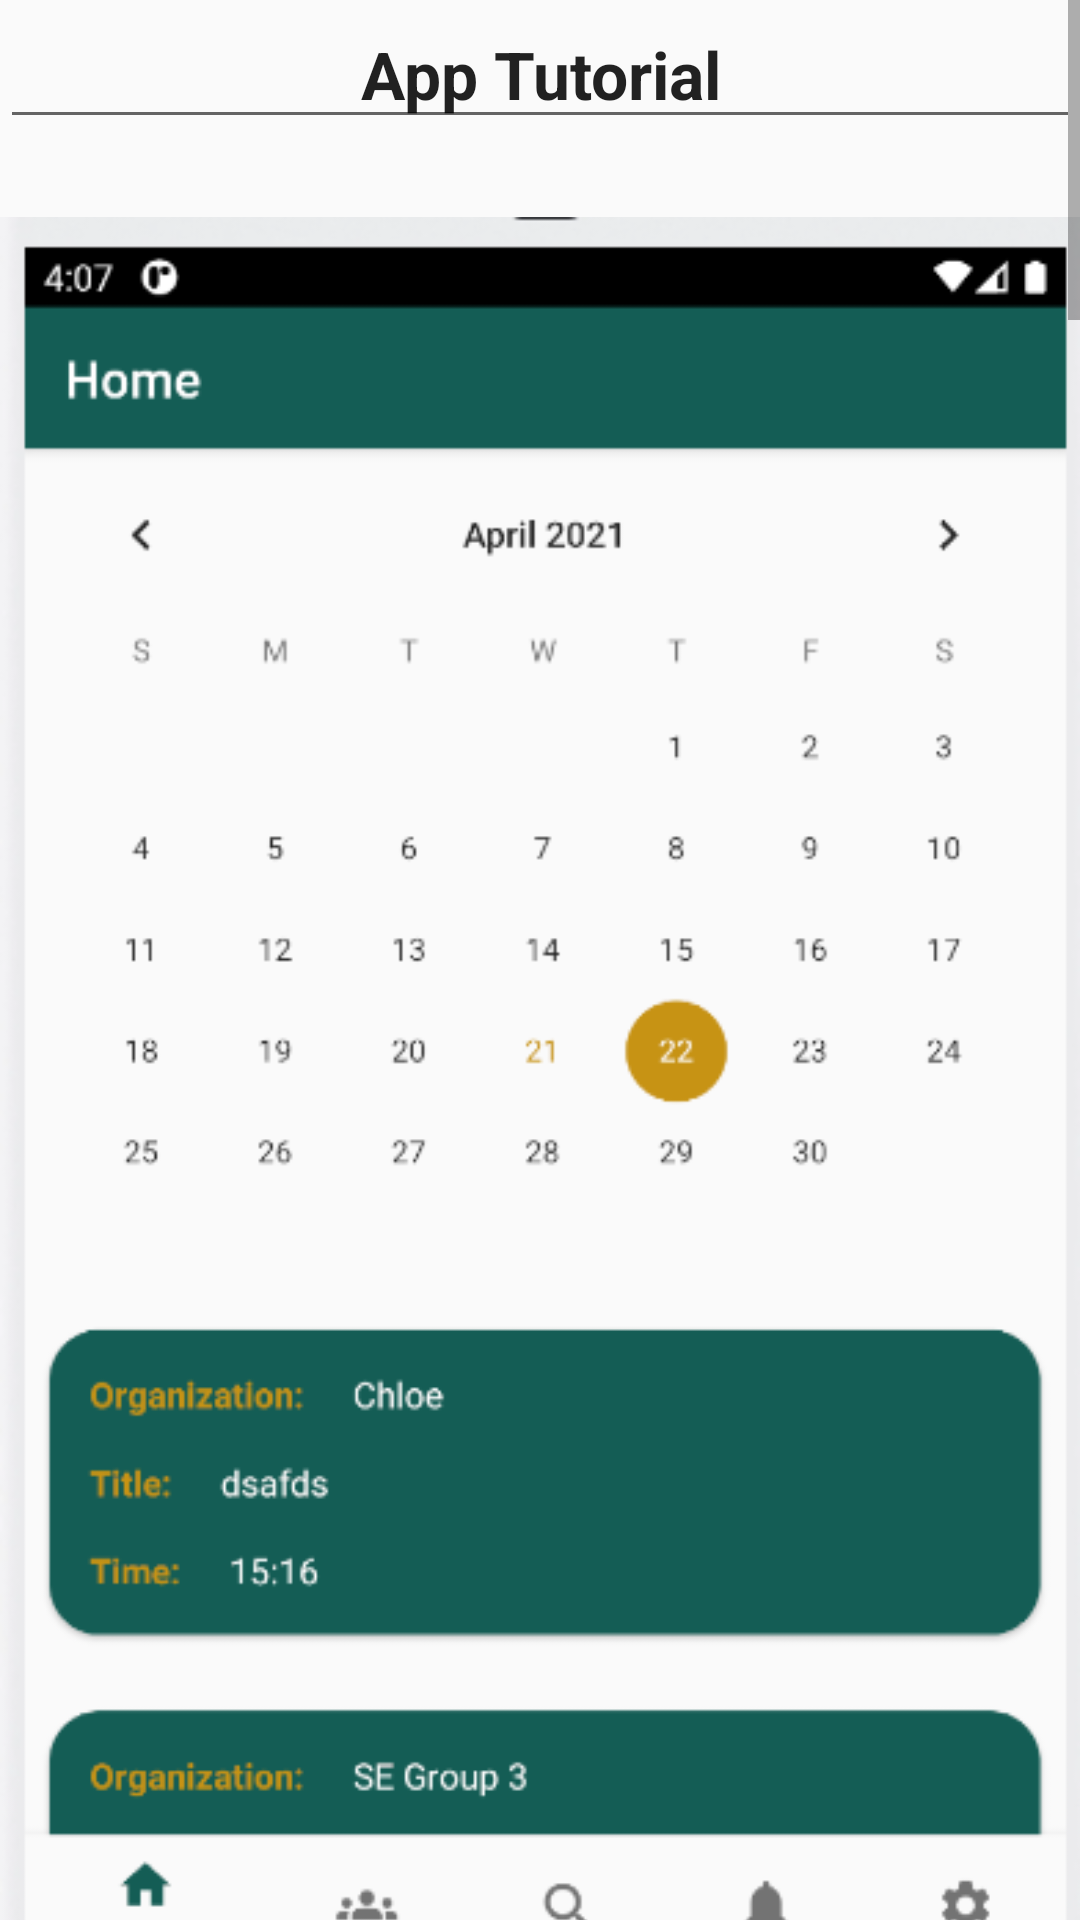

Android layout source for this screen:
<!-- AndroidManifest.xml: application theme AppTheme -->
<!-- res/layout/fragment_usertutfrag.xml -->
<?xml version="1.0" encoding="utf-8"?>
<FrameLayout xmlns:android="http://schemas.android.com/apk/res/android"
    xmlns:app="http://schemas.android.com/apk/res-auto"
    xmlns:tools="http://schemas.android.com/tools"
    android:layout_width="match_parent"
    android:layout_height="match_parent"
    tools:context=".usertutfrag">

    


    <ScrollView
        android:layout_width="match_parent"
        android:layout_height="match_parent">

        <LinearLayout
            android:layout_width="match_parent"
            android:layout_height="wrap_content"
            android:orientation="vertical" >

            <EditText
                android:id="@+id/editTextTextPersonName"
                android:layout_width="match_parent"
                android:layout_height="wrap_content"
                android:ems="10"
                android:inputType="textPersonName"
                android:text="App Tutorial"
                android:textAlignment="center"
                android:textAppearance="@style/TextAppearance.AppCompat.Large"
                android:textStyle="bold" />

            <ImageView
                android:id="@+id/imageView4"
                android:layout_width="match_parent"
                android:layout_height="wrap_content"
                android:src="@drawable/homeview" />

            <EditText
                android:id="@+id/editTextTextMultiLine7"
                android:layout_width="match_parent"
                android:layout_height="114dp"
                android:ems="10"
                android:gravity="center"
                android:inputType="textMultiLine"
                android:text="Use the Home page to find new and upcoming events"
                android:textAppearance="@style/TextAppearance.AppCompat.Body1"
                android:textSize="18sp"
                android:textStyle="bold" />

            <ImageView
                android:id="@+id/imageView5"
                android:layout_width="match_parent"
                android:layout_height="wrap_content"
                android:src="@drawable/orgs" />

            <EditText
                android:id="@+id/editTextTextMultiLine8"
                android:layout_width="match_parent"
                android:layout_height="122dp"
                android:ems="10"
                android:gravity="center"
                android:inputType="textMultiLine"
                android:text="Find new organizations to join"
                android:textStyle="bold" />

            <ImageView
                android:id="@+id/imageView6"
                android:layout_width="match_parent"
                android:layout_height="wrap_content"
                android:src="@drawable/disc" />

            <EditText
                android:id="@+id/editTextTextMultiLine9"
                android:layout_width="match_parent"
                android:layout_height="131dp"
                android:ems="10"
                android:gravity="center"
                android:inputType="textMultiLine"
                android:text="Discover new topics and discuss ideas"
                android:textStyle="bold" />

            <ImageView
                android:id="@+id/imageView8"
                android:layout_width="match_parent"
                android:layout_height="wrap_content"
                android:src="@drawable/noti" />

            <EditText
                android:id="@+id/editTextTextMultiLine10"
                android:layout_width="match_parent"
                android:layout_height="170dp"
                android:ems="10"
                android:gravity="center"
                android:inputType="textMultiLine"
                android:text="Check your notifications and view your past comments and posts"
                android:textStyle="bold" />

            <ImageView
                android:id="@+id/imageView7"
                android:layout_width="match_parent"
                android:layout_height="wrap_content"
                android:src="@drawable/sett" />

            <EditText
                android:id="@+id/editTextTextMultiLine11"
                android:layout_width="match_parent"
                android:layout_height="79dp"
                android:ems="10"
                android:gravity="center"
                android:inputType="textMultiLine"
                android:text="Change your username or password and update your settings "
                android:textStyle="bold" />

        </LinearLayout>
    </ScrollView>

</FrameLayout>
<!-- resources referenced by this layout -->
<resources>
  <!-- drawable disc: png bitmap (drawable, 40668 bytes) -->
  <!-- drawable homeview: png bitmap (drawable, 37902 bytes) -->
  <!-- drawable noti: png bitmap (drawable, 23433 bytes) -->
  <!-- drawable orgs: png bitmap (drawable, 47026 bytes) -->
  <!-- drawable sett: png bitmap (drawable, 38542 bytes) -->
  <style name="AppTheme" parent="Theme.AppCompat.Light.DarkActionBar">
          
          <item name="colorPrimary">@color/WSUDrkGreen</item>
          <item name="colorPrimaryDark">#000000</item>
          <item name="colorAccent">@color/WSUGold</item>
      </style>
  <color name="WSUDrkGreen">#115e56</color>
  <color name="WSUGold">#c79316</color>
</resources>
